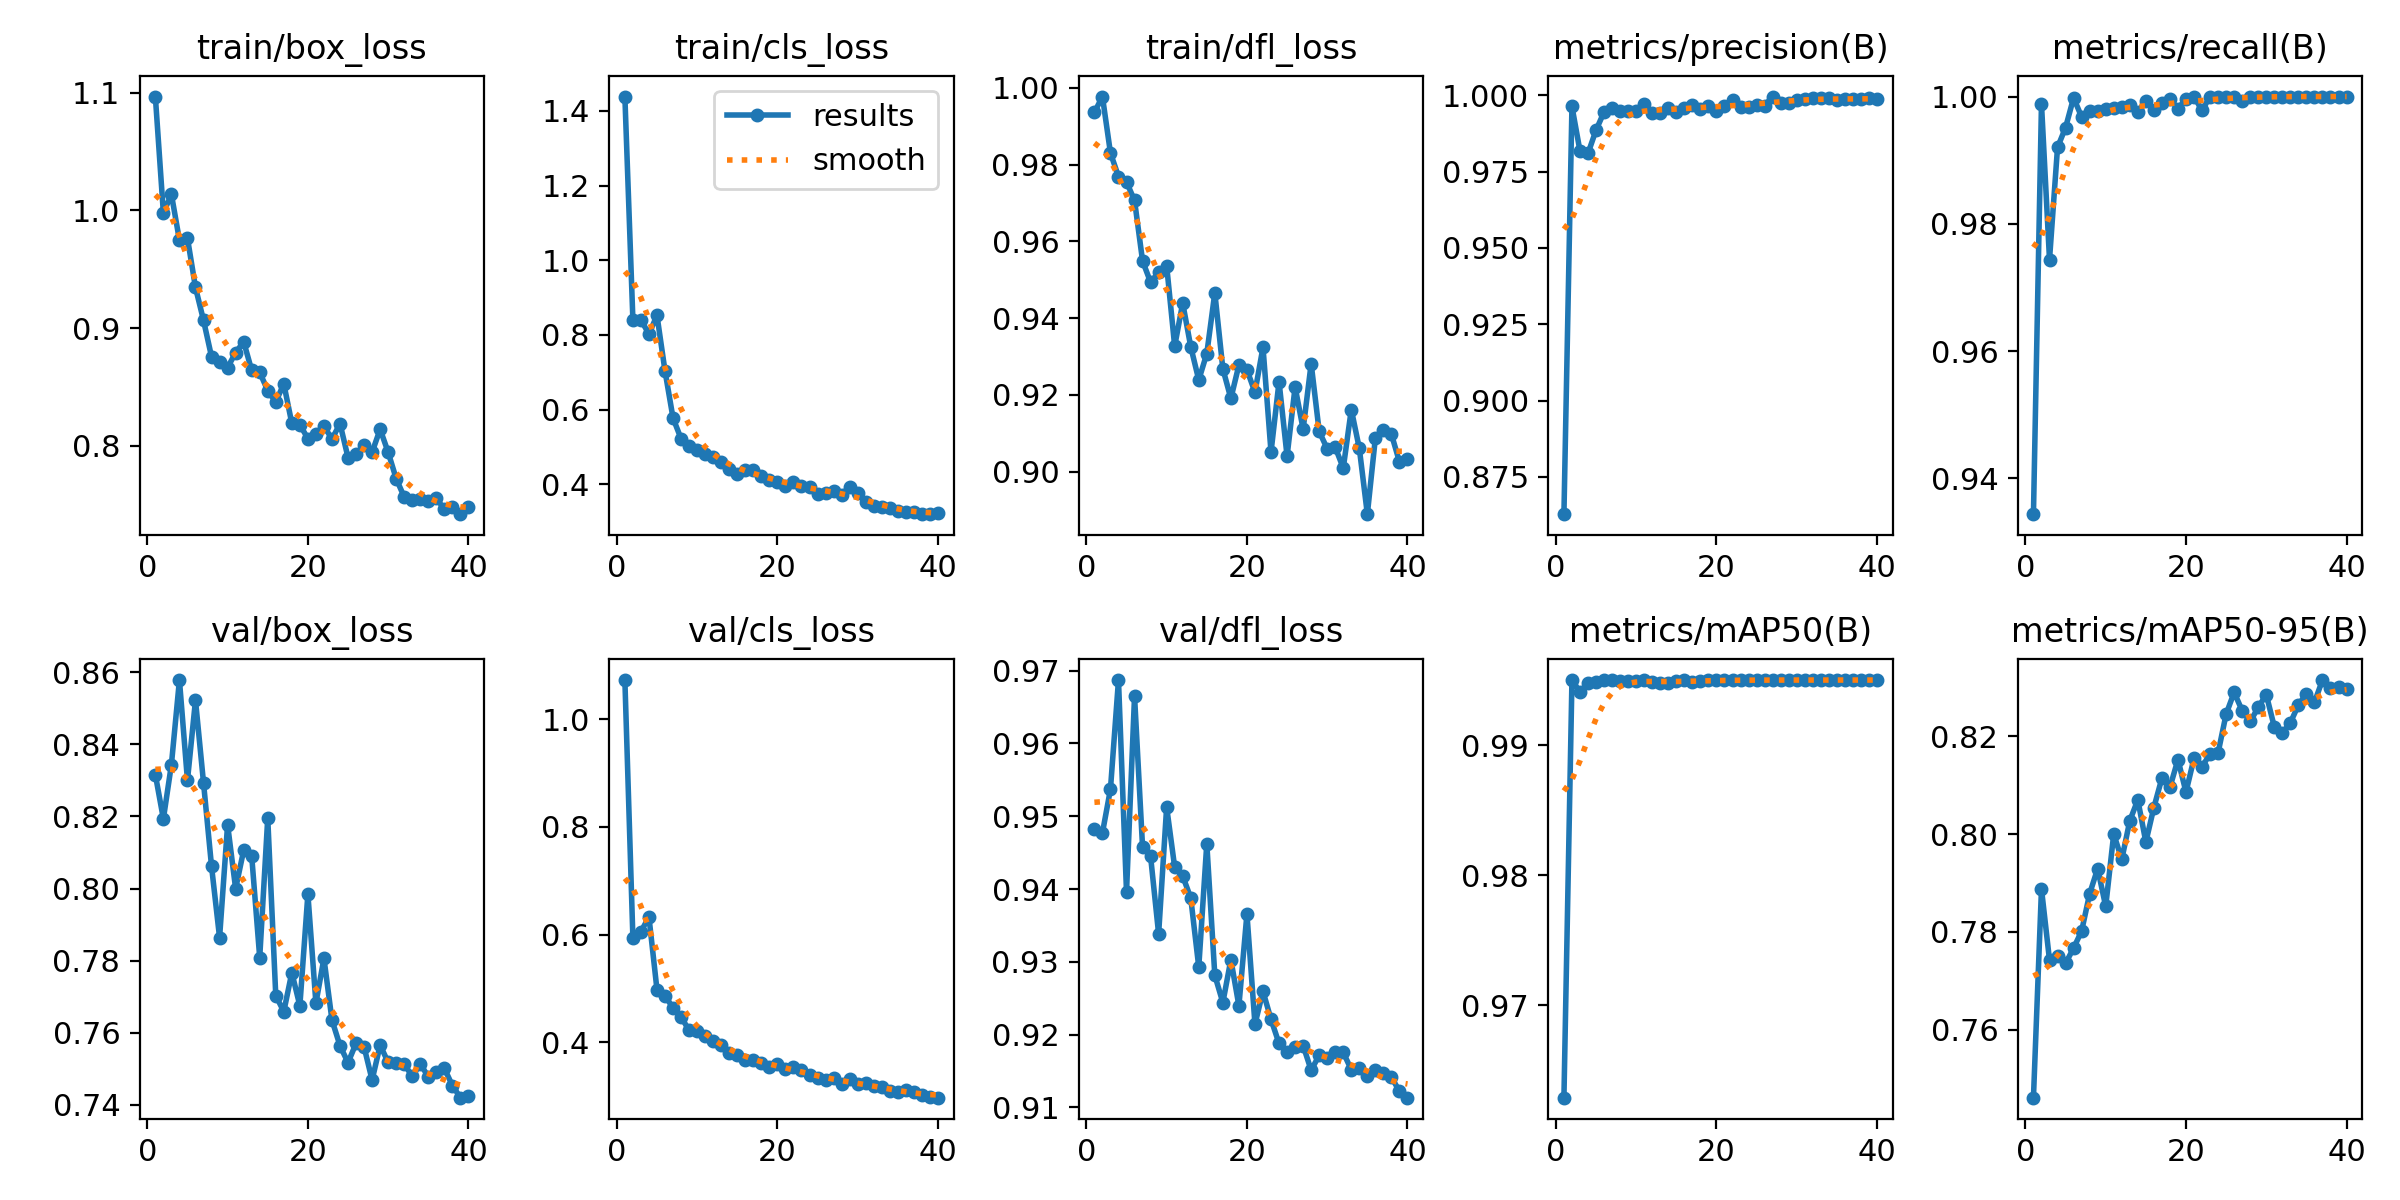

Data behind this chart, as committed beside it:
epoch, time, train/box_loss, train/cls_loss, train/dfl_loss, metrics/precision(B), metrics/recall(B), metrics/mAP50(B), metrics/mAP50-95(B), val/box_loss, val/cls_loss, val/dfl_loss, lr/pg0, lr/pg1, lr/pg2
1, 5.831, 1.097, 1.438, 0.9936, 0.8627, 0.9344, 0.9629, 0.7462, 0.8316, 1.072, 0.9483, 0.0004705, 0.0004705, 0.0004705
2, 10.29, 0.9978, 0.8397, 0.9978, 0.9964, 0.9989, 0.995, 0.7888, 0.8193, 0.5935, 0.9477, 0.0009234, 0.0009234, 0.0009234
3, 14.69, 1.014, 0.8398, 0.9831, 0.9818, 0.9744, 0.9941, 0.7743, 0.8344, 0.6057, 0.9537, 0.001353, 0.001353, 0.001353
4, 19.02, 0.9747, 0.8024, 0.9769, 0.981, 0.992, 0.9948, 0.7752, 0.8578, 0.6328, 0.9687, 0.001323, 0.001323, 0.001323
5, 23.37, 0.9764, 0.8523, 0.9755, 0.9886, 0.9951, 0.9949, 0.7736, 0.83, 0.4977, 0.9396, 0.001288, 0.001288, 0.001288
6, 27.69, 0.9345, 0.7032, 0.9707, 0.9946, 0.9998, 0.995, 0.7767, 0.8522, 0.4868, 0.9665, 0.001252, 0.001252, 0.001252
7, 31.99, 0.9066, 0.5771, 0.9549, 0.9959, 0.9968, 0.995, 0.7802, 0.8293, 0.4639, 0.9457, 0.001217, 0.001217, 0.001217
8, 36.37, 0.8757, 0.5219, 0.9494, 0.9948, 0.9977, 0.995, 0.7878, 0.8061, 0.4475, 0.9445, 0.001181, 0.001181, 0.001181
9, 40.55, 0.8712, 0.5024, 0.9519, 0.9949, 0.9978, 0.995, 0.793, 0.7864, 0.4224, 0.9338, 0.001146, 0.001146, 0.001146
10, 44.78, 0.8665, 0.493, 0.9537, 0.9948, 0.998, 0.995, 0.7852, 0.8177, 0.4207, 0.9513, 0.001111, 0.001111, 0.001111
11, 49.09, 0.8791, 0.4804, 0.9327, 0.9972, 0.9983, 0.995, 0.8, 0.8, 0.4128, 0.943, 0.001075, 0.001075, 0.001075
12, 53.47, 0.8885, 0.474, 0.9439, 0.9942, 0.9984, 0.9949, 0.7948, 0.8106, 0.4021, 0.9418, 0.00104, 0.00104, 0.00104
13, 57.8, 0.8641, 0.4596, 0.9326, 0.9943, 0.9987, 0.9948, 0.8027, 0.8091, 0.3961, 0.9388, 0.001005, 0.001005, 0.001005
14, 62.2, 0.8625, 0.4408, 0.9239, 0.9958, 0.9976, 0.9948, 0.807, 0.7809, 0.3799, 0.9293, 0.0009692, 0.0009692, 0.0009692
15, 66.63, 0.847, 0.4282, 0.9308, 0.9947, 0.9993, 0.9949, 0.7984, 0.8195, 0.3767, 0.9462, 0.0009339, 0.0009339, 0.0009339
16, 71.08, 0.8373, 0.438, 0.9466, 0.9959, 0.9978, 0.995, 0.8054, 0.7703, 0.3672, 0.9281, 0.0008985, 0.0008985, 0.0008985
17, 75.43, 0.8527, 0.4386, 0.9268, 0.997, 0.999, 0.9949, 0.8114, 0.7659, 0.3669, 0.9244, 0.0008631, 0.0008631, 0.0008631
18, 79.84, 0.8191, 0.4214, 0.9191, 0.9955, 0.9997, 0.9949, 0.8095, 0.7767, 0.362, 0.9303, 0.0008277, 0.0008277, 0.0008277
19, 84.2, 0.8179, 0.4126, 0.9278, 0.9966, 0.9981, 0.995, 0.8152, 0.7675, 0.3553, 0.924, 0.0007924, 0.0007924, 0.0007924
20, 88.59, 0.8062, 0.4058, 0.9266, 0.995, 0.9996, 0.995, 0.8086, 0.7984, 0.3594, 0.9366, 0.000757, 0.000757, 0.000757
21, 93.04, 0.8098, 0.3964, 0.9207, 0.9966, 1, 0.995, 0.8155, 0.7682, 0.3502, 0.9214, 0.0007216, 0.0007216, 0.0007216
22, 97.51, 0.8169, 0.4049, 0.9325, 0.9984, 0.9978, 0.995, 0.8137, 0.7806, 0.3539, 0.9259, 0.0006863, 0.0006863, 0.0006863
23, 101.9, 0.8058, 0.3949, 0.9051, 0.9963, 1, 0.995, 0.8164, 0.7635, 0.3499, 0.9221, 0.0006509, 0.0006509, 0.0006509
24, 106.3, 0.8189, 0.3923, 0.9235, 0.9962, 1, 0.995, 0.8166, 0.7564, 0.3395, 0.9188, 0.0006155, 0.0006155, 0.0006155
25, 110.7, 0.7901, 0.3737, 0.904, 0.9967, 1, 0.995, 0.8245, 0.7517, 0.3334, 0.9175, 0.0005802, 0.0005802, 0.0005802
26, 115.1, 0.793, 0.3768, 0.9221, 0.9967, 1, 0.995, 0.8289, 0.7571, 0.33, 0.9182, 0.0005448, 0.0005448, 0.0005448
27, 119.5, 0.8007, 0.3814, 0.9111, 0.9996, 0.9993, 0.995, 0.8252, 0.7561, 0.3342, 0.9185, 0.0005094, 0.0005094, 0.0005094
28, 123.8, 0.7946, 0.3722, 0.9282, 0.9975, 1, 0.995, 0.823, 0.7469, 0.3223, 0.9151, 0.0004741, 0.0004741, 0.0004741
29, 128.2, 0.8141, 0.3933, 0.9105, 0.9976, 1, 0.995, 0.8259, 0.7566, 0.3317, 0.9172, 0.0004387, 0.0004387, 0.0004387
30, 132.5, 0.7946, 0.3774, 0.906, 0.9986, 1, 0.995, 0.8285, 0.7518, 0.3235, 0.9167, 0.0004033, 0.0004033, 0.0004033
31, 136.7, 0.7721, 0.3518, 0.9064, 0.9987, 1, 0.995, 0.8219, 0.7515, 0.3256, 0.9176, 0.000368, 0.000368, 0.000368
32, 140.9, 0.7566, 0.3419, 0.901, 0.9992, 1, 0.995, 0.8206, 0.7513, 0.3184, 0.9175, 0.0003326, 0.0003326, 0.0003326
33, 145.2, 0.754, 0.3392, 0.9162, 0.999, 1, 0.995, 0.8227, 0.7479, 0.3181, 0.9152, 0.0002972, 0.0002972, 0.0002972
34, 149.4, 0.7546, 0.3351, 0.9061, 0.999, 1, 0.995, 0.8264, 0.7513, 0.3092, 0.9153, 0.0002619, 0.0002619, 0.0002619
35, 153.6, 0.7529, 0.3288, 0.8889, 0.9986, 1, 0.995, 0.8287, 0.7479, 0.308, 0.9143, 0.0002265, 0.0002265, 0.0002265
36, 157.8, 0.7557, 0.3246, 0.9088, 0.9987, 1, 0.995, 0.8269, 0.7491, 0.311, 0.9152, 0.0001911, 0.0001911, 0.0001911
37, 162, 0.746, 0.3252, 0.9109, 0.9987, 1, 0.995, 0.8315, 0.7501, 0.3074, 0.9147, 0.0001558, 0.0001558, 0.0001558
38, 166.3, 0.7478, 0.3205, 0.9098, 0.9988, 1, 0.995, 0.8299, 0.7453, 0.3022, 0.9141, 0.0001204, 0.0001204, 0.0001204
39, 170.4, 0.742, 0.3198, 0.9026, 0.9991, 1, 0.995, 0.8301, 0.742, 0.2994, 0.9122, 8.50255e-05, 8.50255e-05, 8.50255e-05
40, 174.6, 0.7484, 0.3228, 0.9032, 0.999, 1, 0.995, 0.8296, 0.7424, 0.2976, 0.9113, 4.96578e-05, 4.96578e-05, 4.96578e-05
